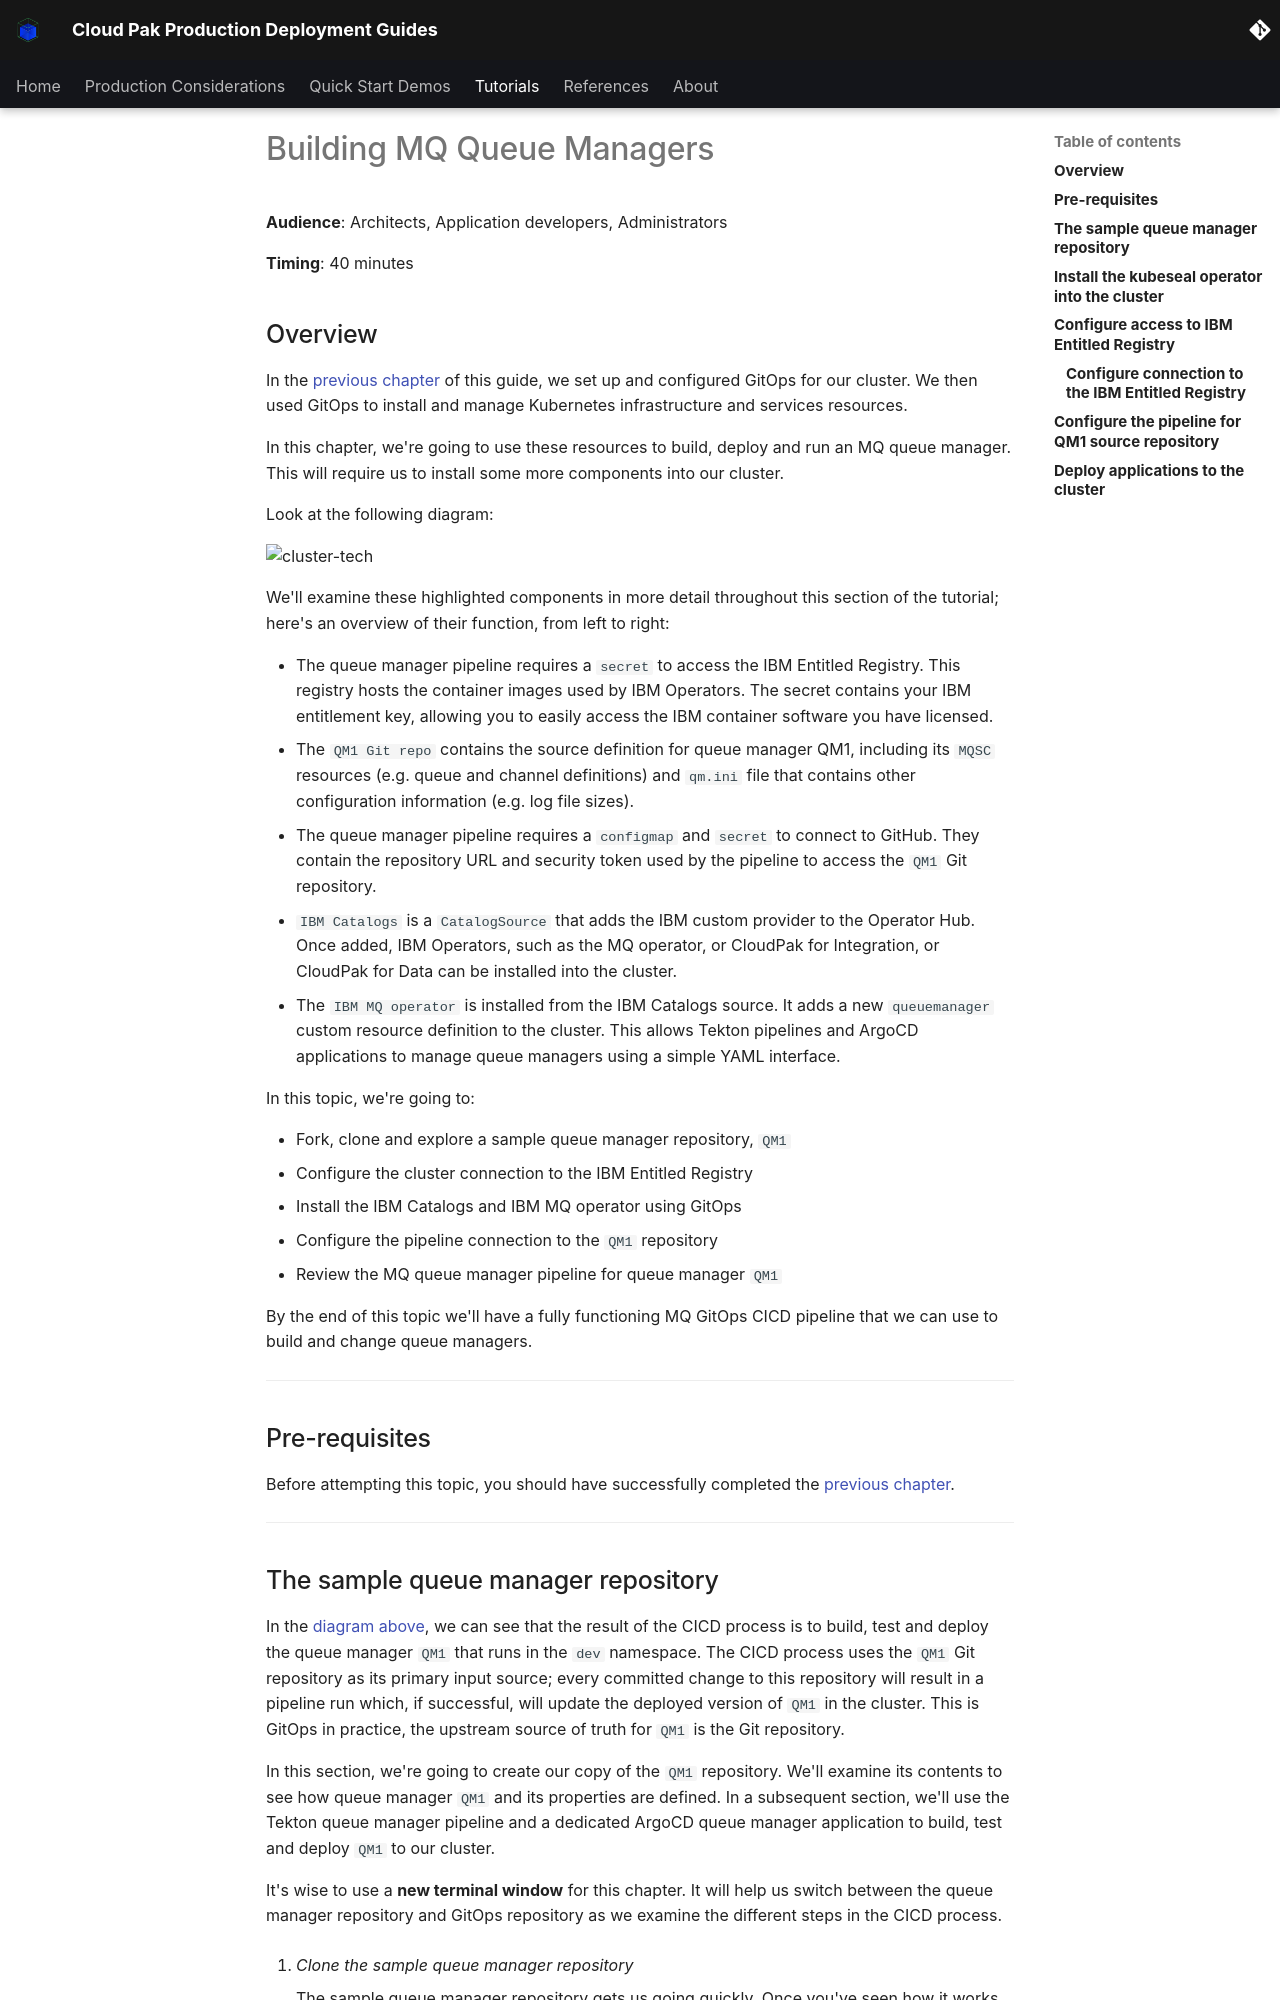

repository: ncolon/production-deployment-guides · page: guides/cp4i/mq/qmgr-pipeline/topic1/index.html · generator: mkdocs

# Building MQ Queue Managers

<!--- cSpell:ignore  pipelinerun resyncs mqsc msqc runmqsc dockerconfigjson queuemanager QMID podman ibmgaragecloud cntk cnkt eventid gitrevision gitrepositoryurl odowdaibm MQSC replicaset eventlistener triggerbinding triggertemplate mqcicd qmgr Artifactory configmaps OIDC CHLAUTH templating sealedsecret kustomizations -->

**Audience**: Architects, Application developers, Administrators

**Timing**: 40 minutes

## Overview

In the [previous chapter](../cluster-config/gitops-tekton-argocd.md) of this guide, we  set up
and configured GitOps for our cluster. We then used GitOps to install and manage
Kubernetes infrastructure and services resources.

In this chapter, we're going to use these resources to build, deploy and run an
MQ queue manager. This will require us to install some more components into our
cluster.

Look at the following diagram:

![cluster-tech](./images/mq-cicd4.png)

We'll examine these highlighted components in more detail throughout this
section of the tutorial; here's an overview of their function, from left to
right:

* The queue manager pipeline requires a `secret` to access the IBM Entitled
  Registry. This registry hosts the container images used by IBM Operators. The
  secret contains your IBM entitlement key, allowing you to easily access the
  IBM container software you have licensed.
* The `QM1 Git repo` contains the source definition for queue manager QM1,
  including its `MQSC` resources (e.g. queue and channel definitions) and
  `qm.ini` file that contains other configuration information (e.g. log file
  sizes).
* The queue manager pipeline requires a `configmap` and `secret` to connect to
  GitHub. They contain the repository URL and security token used by the
  pipeline to access the `QM1` Git repository.
* `IBM Catalogs` is a `CatalogSource` that adds the IBM custom provider to the
   Operator Hub. Once added, IBM Operators, such as the MQ operator, or CloudPak
   for Integration, or CloudPak for Data can be installed into the cluster.
* The `IBM MQ operator` is installed from the IBM Catalogs source. It adds a
  new `queuemanager` custom resource definition to the cluster. This allows
  Tekton pipelines and ArgoCD applications to manage queue managers using a
  simple YAML interface.

In this topic, we're going to:

* Fork, clone and explore a sample queue manager repository, `QM1`
* Configure the cluster connection to the IBM Entitled Registry
* Install the IBM Catalogs and IBM MQ operator using GitOps
* Configure the pipeline connection to the `QM1` repository
* Review the MQ queue manager pipeline for queue manager `QM1`

By the end of this topic we'll have a fully functioning MQ GitOps CICD pipeline
that we can use to build and change queue managers.

---

## Pre-requisites

Before attempting this topic, you should have successfully completed the
[previous chapter](../cluster-config/gitops-tekton-argocd.md).

---
